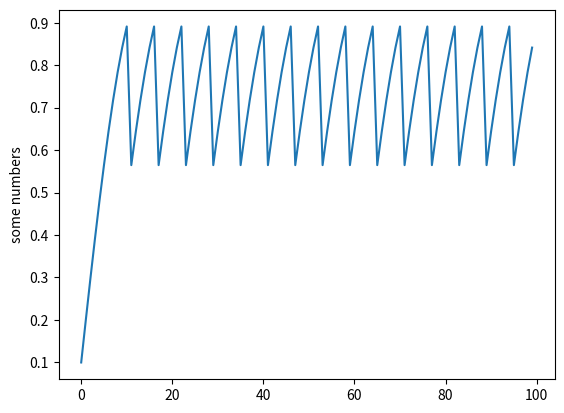

This chart was generated by the following Python code:
import math
import random
from matplotlib import pyplot as plt
def sin_func():
  i=0
  wave=[]
  for _ in range (100):
    if (i<1):
      i+=0.1
    else:
      i-=0.5
    wave.append(math.sin(i))
  plt.plot(wave)
  plt.ylabel('some numbers')
  plt.show()
  print(wave)

sin_func()
